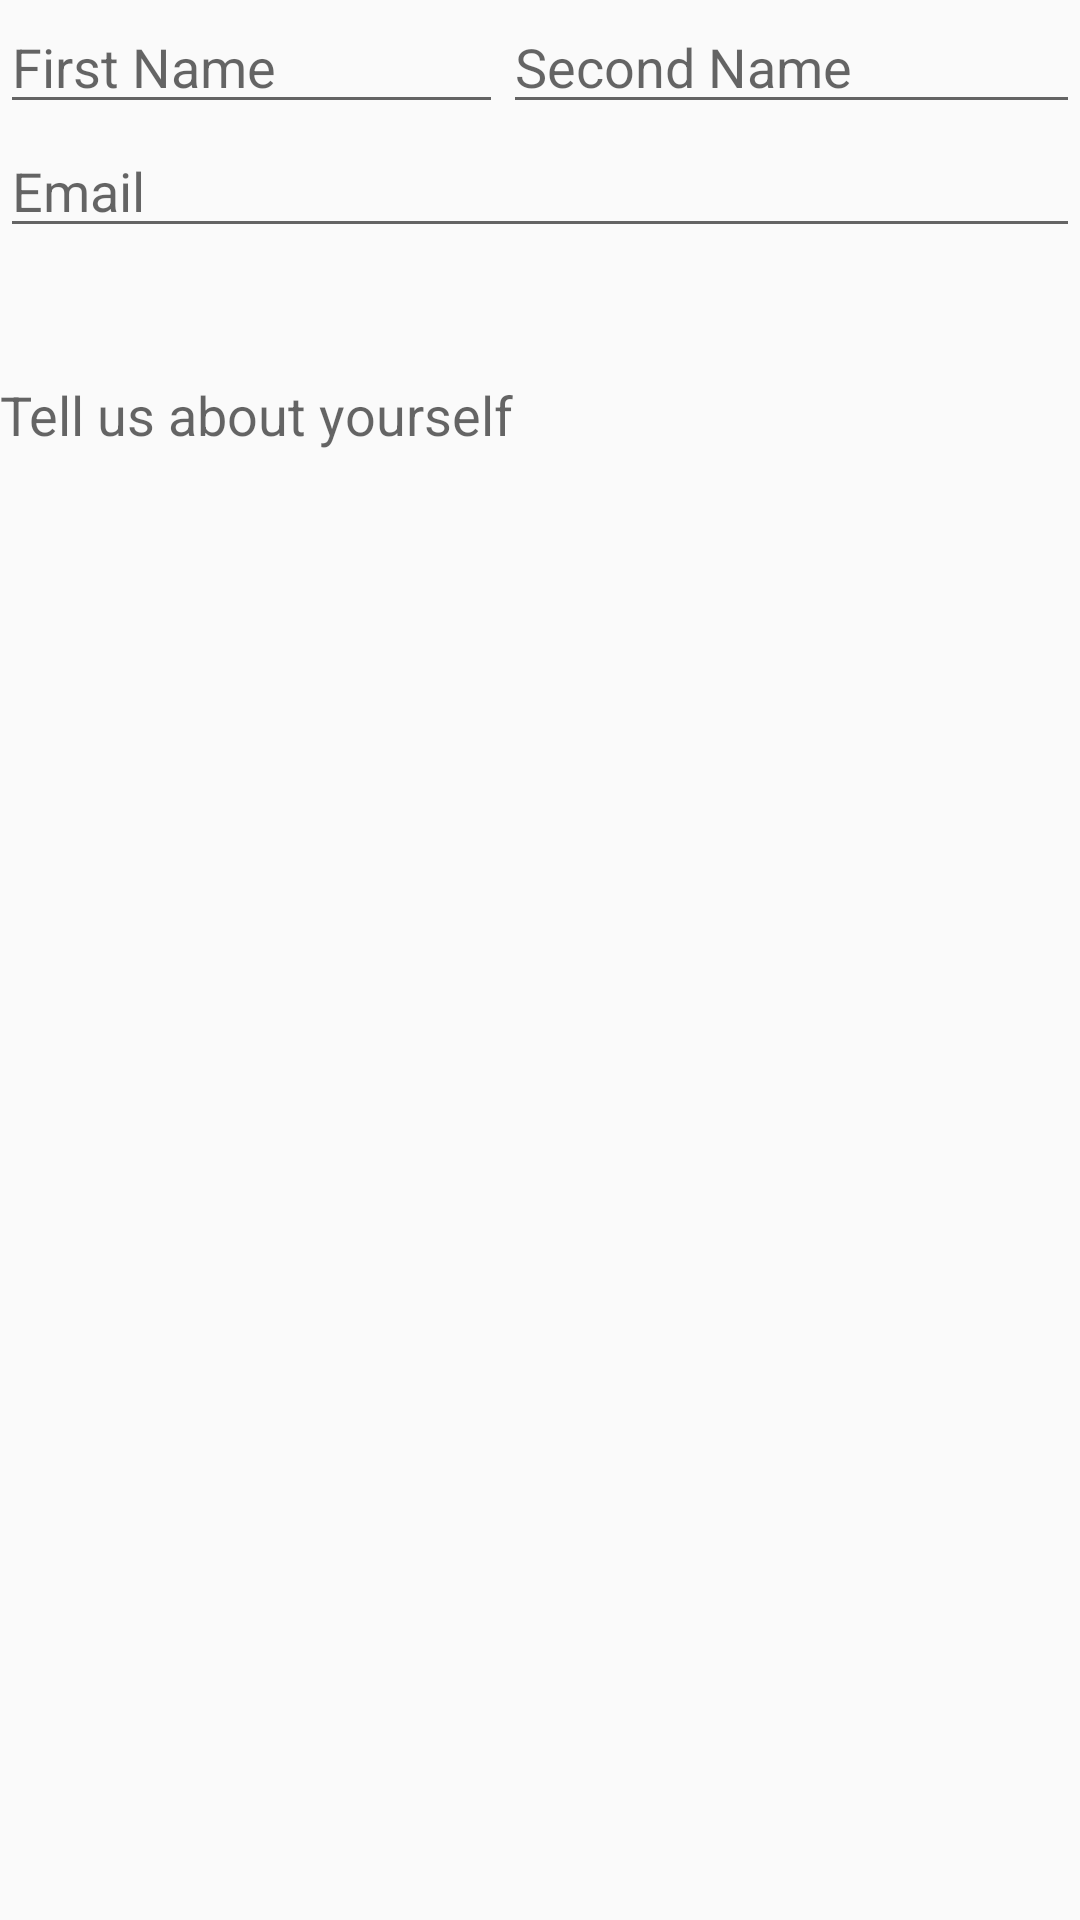

Write the Android layout XML for this screen, with the resource values it uses.
<!-- AndroidManifest.xml: application theme AppTheme -->
<!-- res/layout/activity_order_summary.xml -->
<?xml version="1.0" encoding="utf-8"?>
<LinearLayout xmlns:android="http://schemas.android.com/apk/res/android"
    xmlns:app="http://schemas.android.com/apk/res-auto"
    xmlns:tools="http://schemas.android.com/tools"
    android:layout_width="match_parent"
    android:layout_height="match_parent"
    android:orientation="vertical"
    android:layout_margin="8dp"
    tools:context="com.example.adeogo.educationconsultant.activities.OrderSummaryActivity">

    <LinearLayout
        android:layout_width="match_parent"
        android:layout_height="wrap_content"
        android:orientation="horizontal">

        <android.support.design.widget.TextInputEditText
            android:layout_width="wrap_content"
            android:layout_height="wrap_content"
            android:hint="First Name"
            android:id="@+id/first_name_etv"
            android:layout_weight="1"/>

        <android.support.design.widget.TextInputEditText
            android:layout_width="wrap_content"
            android:layout_height="wrap_content"
            android:id="@+id/second_name_etv"
            android:hint="Second Name"
            android:layout_weight="1"/>
    </LinearLayout>

    <android.support.design.widget.TextInputEditText
        android:layout_width="match_parent"
        android:layout_height="wrap_content"
        android:id="@+id/email_etv"
        android:hint="Email"
        android:inputType="textEmailAddress" />

    <TextView
        android:layout_width="match_parent"
        android:layout_height="wrap_content"
        android:id="@+id/school_name_tv"
        tools:text="kkjcjsckjsdkcjdkjkdjc"
        android:textStyle="bold"
        android:textAppearance="@style/Base.TextAppearance.AppCompat.Medium"/>
    <TextView
        android:layout_width="match_parent"
        android:layout_height="wrap_content"
        android:textStyle="bold"
        android:id="@+id/course_name_tv"/>

    <EditText
        android:layout_width="match_parent"
        android:layout_height="200dp"
        android:background="@android:color/transparent"
        android:id="@+id/about_yourself_etv"
        android:hint="Tell us about yourself"
        android:gravity="clip_horizontal" />
</LinearLayout>
<!-- resources referenced by this layout -->
<resources>
  <style name="AppTheme" parent="Theme.AppCompat.Light.DarkActionBar">
          
          <item name="colorPrimary">@color/colorPrimary</item>
          <item name="colorPrimaryDark">@color/colorPrimaryDark</item>
          <item name="colorAccent">@color/colorAccent</item>
      </style>
  <!-- not gathered from this repository: default colours our renderer supplied (Android Studio template values) -->
  <color name="colorPrimary">#FF6200EE</color>
  <color name="colorPrimaryDark">#FF3700B3</color>
  <color name="colorAccent">#FF03DAC5</color>
</resources>
